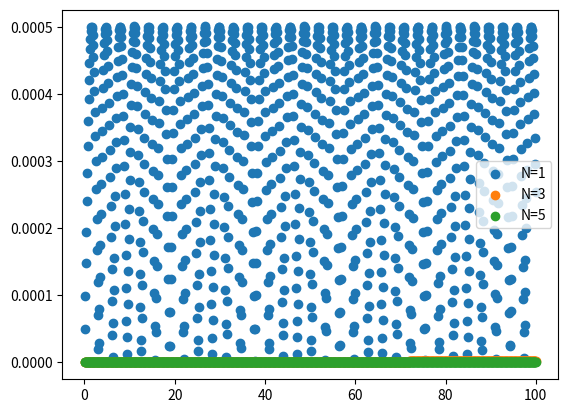

The matplotlib source for this figure:
import numpy  as np
import scipy
import math
from scipy import linalg
from matplotlib import pyplot as plt

def matrix_norm(M,dim):
    eig,vec = np.linalg.eig(M)

    eig_new = np.zeros(dim)
    for i in range(dim):
        eig_new[i] = abs(eig[i])

    mx = np.argmax(eig_new)
    return eig_new[mx]

# Function filter gives when the pulses are applied.
def filter(j,N):
    return math.sin(j*math.pi/(2*N +2))**2

dim = 2
X = np.array([[0,1],[1,0]])
Z = np.array([[1,0],[0,-1]])
I = np.array([[1,0],[0,1]])

# t0 is the length of a single period. 
# eps is the size of decoherence.
# Mt_0 is the total simulation time.
# N + 1 is the order of Uhrig's dynamical decoupling.
H0 = X
t0 = 0.1
eps = 0.01
H = H0 + eps*Z
M = 1000
X_axis = np.zeros(M)
Y1_axis = np.zeros(M)
Y2_axis = np.zeros(M)
Y3_axis = np.zeros(M)

# U_dd is Uhrig's dynamical decoupling of a single period.
# U_id is ideal evolution of a single period.
U_id = scipy.linalg.expm(-1j*H0*t0)
N1 = 1
U_dd1 = np.identity(dim,dtype = complex)
for j in range((N1+1)):
    dt = (filter(j+1,N1) - filter(j,N1))*t0
    U_temp = X.dot(scipy.linalg.expm(-1j*H*dt))
    U_dd1 = U_temp.dot(U_dd1)
N2 = 3
U_dd2 = np.identity(dim,dtype = complex)
for j in range((N2+1)):
    dt = (filter(j+1,N2) - filter(j,N2))*t0
    U_temp = X.dot(scipy.linalg.expm(-1j*H*dt))
    U_dd2 = U_temp.dot(U_dd2)
N3 = 5
U_dd3 = np.identity(dim,dtype = complex)
for j in range((N3+1)):
    dt = (filter(j+1,N3) - filter(j,N3))*t0
    U_temp = X.dot(scipy.linalg.expm(-1j*H*dt))
    U_dd3 = U_temp.dot(U_dd3)


# U1,2,3 is accumulation of U_dd, U0 is accumulation of U_id.
U0 = np.identity(dim,dtype = complex)
U1 = np.identity(dim,dtype = complex)
U2 = np.identity(dim,dtype = complex)
U3 = np.identity(dim,dtype = complex)
for m in range(M):
    U0 = U_id.dot(U0)
    U1 = U_dd1.dot(U1)
    U2 = U_dd2.dot(U2)
    U3 = U_dd3.dot(U3)

    X_axis[m] = (m+1)*t0
    Y1_axis[m] = matrix_norm(U1 - U0,dim)
    Y2_axis[m] = matrix_norm(U2 - U0,dim)
    Y3_axis[m] = matrix_norm(U3 - U0,dim)

# The error scaling is revealed by ploting \|U_1 - U_0\| versus time
plt.scatter(X_axis,Y1_axis,label = 'N=1')
plt.scatter(X_axis,Y2_axis,label = 'N=3')
plt.scatter(X_axis,Y3_axis,label = 'N=5')
plt.legend()
plt.show()



